Run: headless pygame with SDL's dummy video driver; simulated clock (each Clock.tick advances the game by its frame time, no real sleeping); random seed 0; keys injected as events and as key.get_pressed() state; no mouse input.
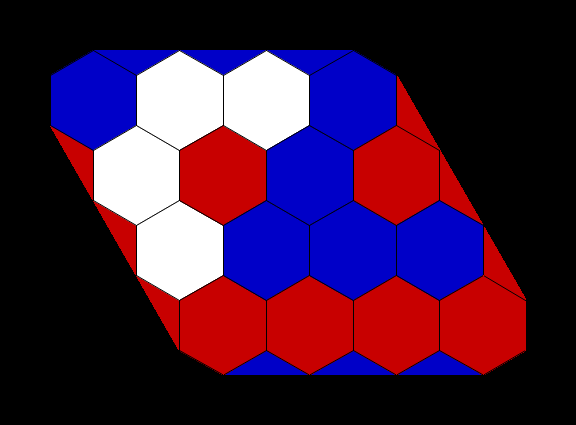
Frame 1 of 4 · flips 1–60 · no input
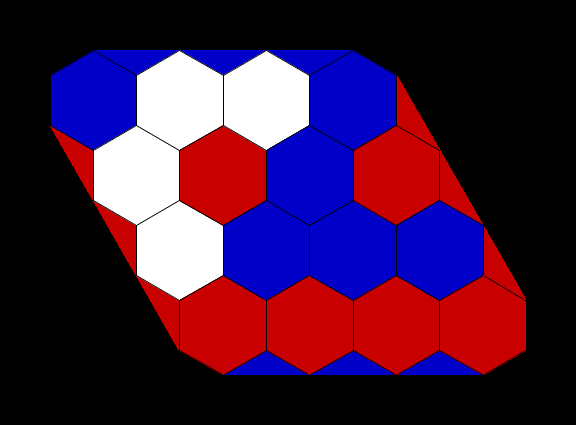
Frame 2 of 4 · flips 61–180 · tapped SPACE, RETURN · held RIGHT (→), D
Frame 3 of 4 · flips 181–300 · held DOWN (↓), S · screen unchanged from frame 2, image omitted
Frame 4 of 4 · flips 301–420 · held LEFT (←), A, UP (↑), W · screen unchanged from frame 3, image omitted

The pygame program that drew these frames:

import math
import random
import time
import pygame
from pygame import gfxdraw

GRID_WIDTH  = 4
GRID_HEIGHT = 4

SEARCH_DEPTH   = 4
SEARCH_PRUNING = True

GRAPHICS_ENABLED = True

HEXAGON_SIZE  = 50
HEXAGON_WIDTH = HEXAGON_SIZE * math.sqrt(3)

PADDING_X = HEXAGON_SIZE
PADDING_Y = HEXAGON_SIZE

SCREEN_WIDTH  = int(HEXAGON_WIDTH * (GRID_WIDTH + math.floor(GRID_HEIGHT/2) - 0.5) + PADDING_X * 2)
SCREEN_HEIGHT = int(HEXAGON_SIZE * (1.5 * GRID_HEIGHT + 0.5) + PADDING_Y * 2)

class Window():
	def __init__(self):
		if GRAPHICS_ENABLED:
			pygame.init()
			pygame.display.set_caption("Hex")
			pygame.font.init()
			
			self.root      = pygame.display.set_mode((SCREEN_WIDTH, SCREEN_HEIGHT))
			self.grid_area = pygame.Surface((int(HEXAGON_WIDTH * (GRID_WIDTH + math.floor(GRID_HEIGHT/2) - 0.5)), int(HEXAGON_SIZE * (1.5 * GRID_HEIGHT + 0.5))))

class Game():
	def __init__(self):
		self.board          = [[0 for x in range(GRID_HEIGHT)] for y in range(GRID_WIDTH)]
		self.playerColours  = {-1: (200, 0, 0), 0: (255, 255, 255), 1: (0, 0, 200)}
		self.currentPlayer  = 1
		self.currentMove    = 0
		self.isGameWon      = False
		self.isGameRunning  = False
		self.gameWindow     = Window()
		
	def getPossibleMoves(self, player, move):
		possibleMoves = {}
		for x in range(0, GRID_WIDTH):
			for y in range(0, GRID_HEIGHT):
				if self.board[x][y] == 1:
					if player == -1 and move == 1:
						possibleMoves[(x, y)] = 0
				if self.board[x][y] == 0:
					possibleMoves[(x, y)] = 0
		return possibleMoves
		
	def evaluateGame(self):
		paths = {-1: [], 1: []}
		scores = {-1: float('inf'), 1: float('inf')}
		
		for p in (1, -1):
			paths[p] = self.findPath(p)
			if len(paths[p]) > 0:
				scores[p] = len(paths[p]) - paths[p].count(p)
			else:
				scores[p] = float('inf')
				
		return scores[-1] - scores[1]
		
	def findPath(self, player):
		frontier = []
		cameFrom = {}
		costSoFar = {}
		
		if player == 1:
			for x in range(0, GRID_WIDTH):
				if self.board[x][0] in [player, 0]:
					frontier.append((0, (x, 0)))
					cameFrom[(x, 0)] = "start"
					costSoFar[(x, 0)] = 0
		else:
			for y in range(0, GRID_HEIGHT):
				if self.board[0][y] in [player, 0]:
					frontier.append((0, (0, y)))
					cameFrom[(0, y)] = "start"
					costSoFar[(0, y)] = 0
			
		while len(frontier) > 0:
			current = frontier.pop(0)[1]
			if (current[1] == GRID_HEIGHT-1 and player == 1) or (current[0] == GRID_WIDTH-1 and player == -1):
				cameFrom["goal"] = current
				break
			
			neighbours = [(current[0], current[1]-1), (current[0]+1, current[1]-1), (current[0]-1, current[1]), (current[0]+1, current[1]), (current[0]-1, current[1]+1), (current[0], current[1]+1)]
			valid = []
				
			for n in neighbours:
				if n[0] < GRID_WIDTH and n[1] < GRID_HEIGHT and n[0] >= 0 and n[1] >= 0:
					if self.board[n[0]][n[1]] in [player, 0]:
						valid.append(n)
				
			for n in valid:
				cost = costSoFar[current] + (self.board[n[0]][n[1]] != player)
				if n not in cameFrom or cost < costSoFar[n]:
					costSoFar[n] = cost
					priority = cost
					frontier.append((priority, n))
					cameFrom[n] = current
			
		if "goal" in cameFrom:
			current = cameFrom["goal"]
			path = []
			while current != "start":
				path.append(current)
				current = cameFrom[current]
			path.reverse()
		else:
			path = []
			
		return path
				
	def alphaBeta(self, player, move, depth, alpha, beta):
		possibleMoves = self.getPossibleMoves(player, move)
		if depth == 0 or len(possibleMoves) == 0:
			return self.evaluateGame()
		else:
			if player == 1:
				result = float('-inf')
				for m in possibleMoves:
					t = self.board[m[0]][m[1]]
					self.board[m[0]][m[1]] = player
					result = max(result, self.alphaBeta(-1, move+1, depth-1, alpha, beta))
					self.board[m[0]][m[1]] = t
					if result >= beta or result == float('inf'):
						break
					alpha = max(alpha, result)
				return result
			else:
				result = float('inf')
				for m in possibleMoves:
					t = self.board[m[0]][m[1]]
					self.board[m[0]][m[1]] = player
					result = min(result, self.alphaBeta(1, move+1, depth-1, alpha, beta))
					self.board[m[0]][m[1]] = t
					if result <= alpha or result == float('-inf'):
						break
					beta = min(beta, result)
				return result
				
	def miniMax(self, player, move, depth):
		possibleMoves = self.getPossibleMoves(player, move)
		if depth == 0 or len(possibleMoves) == 0:
			return self.evaluateGame()
		else:
			if player == 1:
				result = float('-inf')
				for m in possibleMoves:
					t = self.board[m[0]][m[1]]
					self.board[m[0]][m[1]] = player
					result = max(result, self.miniMax(-player, move+1, depth-1))
					self.board[m[0]][m[1]] = t
					if result == float('inf'):
						break
				return result
			else:
				result = float('inf')
				for m in possibleMoves:
					t = self.board[m[0]][m[1]]
					self.board[m[0]][m[1]] = player
					result = min(result, self.miniMax(-player, move+1, depth-1))
					self.board[m[0]][m[1]] = t
					if result == float('-inf'):
						break
				return result
					
	def pickMove(self, player):
		possibleMoves = self.getPossibleMoves(player, self.currentMove)
		bestScore = float('-inf') * player
		
		for m in possibleMoves:
			t = self.board[m[0]][m[1]]
			self.board[m[0]][m[1]] = player
			if SEARCH_PRUNING:
				possibleMoves[m] = self.alphaBeta(-player, self.currentMove+1, SEARCH_DEPTH-1, float('-inf'), float('inf'))
			else:
				possibleMoves[m] = self.miniMax(-player, self.currentMove+1, SEARCH_DEPTH-1)
			self.board[m[0]][m[1]] = t
			if player == 1:
				bestScore = max(bestScore, possibleMoves[m])
			else:
				bestScore = min(bestScore, possibleMoves[m])
			if possibleMoves[m] == float('inf') * player:
				break
			
		bestPossibleMoves = {}
		for m, s in possibleMoves.items():
			if s == bestScore:
				bestPossibleMoves[m] = s

		print("Best Score: %s " % bestScore, end="")
		if bestScore == float('-inf') * player:
			print("[Impossible to Win]")
		elif bestScore == float('inf') * player:
			print("[Guaranteed to Win]")
		else:
			print("")
			
		print("Best Moves: %s " % list(bestPossibleMoves.keys()))
		move, _ = random.choice(list(bestPossibleMoves.items()))
		print("Move Chosen: %s" % str(move))
		
		return move
	
	def runGame(self):
		self.isGameRunning = True
		gameStartTime = time.time()
		gameTotalTime = 0
		
		while self.isGameRunning:
			if GRAPHICS_ENABLED:
				self.drawGame()
				for event in pygame.event.get():
					if event.type == pygame.QUIT:
						self.isGameRunning = False
						pygame.quit()
						exit()
					elif event.type == pygame.KEYDOWN:
						if event.key == pygame.K_ESCAPE:
							self.isGameRunning = False
							pygame.quit()
							exit()
			if not self.isGameWon:
				moveStartTime = time.time()
				
				print("\nPLAYER %s'S TURN.\n" % self.currentPlayer)
										
				move = self.pickMove(self.currentPlayer)
				self.board[move[0]][move[1]] = self.currentPlayer
				
				moveEndTime = time.time()
				gameTotalTime += (moveEndTime-moveStartTime)
					
				score = self.evaluateGame()
										
				print("Current Score: %s " % score)
				print("Advantage: ", end="") 
				if score == float('inf') * self.currentPlayer:
					print("Player %i" % self.currentPlayer)
					self.isGameWon = True
				elif score == 0:
					print("None")
				else:
					print("Player %i" % int(score / abs(score)))
				
				print("Time Taken: %ss" % str(moveEndTime-moveStartTime))
				
				if self.isGameWon:
					print("\nPLAYER %s WINS!" % self.currentPlayer)
					print("Total Time Taken: %ss" % gameTotalTime)
					if not GRAPHICS_ENABLED:
						exit()
				else:
					self.currentPlayer = -self.currentPlayer
					self.currentMove += 1
					
					
	def drawGame(self):
		pygame.gfxdraw.aapolygon(self.gameWindow.grid_area, ((HEXAGON_WIDTH/2, 0), (HEXAGON_WIDTH * (GRID_WIDTH-0.5), 0), (HEXAGON_WIDTH * (GRID_WIDTH) + HEXAGON_WIDTH/2 * (GRID_HEIGHT - 2), HEXAGON_SIZE * (1.5 * GRID_HEIGHT + 0.5)), (HEXAGON_WIDTH/2 * (GRID_HEIGHT), HEXAGON_SIZE * (1.5 * GRID_HEIGHT + 0.5))), self.playerColours[1])
		pygame.gfxdraw.filled_polygon(self.gameWindow.grid_area, ((HEXAGON_WIDTH/2, 0), (HEXAGON_WIDTH * (GRID_WIDTH-0.5), 0), (HEXAGON_WIDTH * (GRID_WIDTH) + HEXAGON_WIDTH/2 * (GRID_HEIGHT - 2), HEXAGON_SIZE * (1.5 * GRID_HEIGHT + 0.5)), (HEXAGON_WIDTH/2 * (GRID_HEIGHT), HEXAGON_SIZE * (1.5 * GRID_HEIGHT + 0.5))), self.playerColours[1])
		pygame.gfxdraw.aapolygon(self.gameWindow.grid_area, ((0, 1.5 * HEXAGON_SIZE), (GRID_WIDTH * HEXAGON_WIDTH, 0.5 * HEXAGON_SIZE), (HEXAGON_WIDTH * (GRID_WIDTH) + HEXAGON_WIDTH/2 * (GRID_HEIGHT - 1), HEXAGON_SIZE * (1.5 * GRID_HEIGHT - 1)), (HEXAGON_WIDTH/2 * (GRID_HEIGHT - 1), HEXAGON_SIZE * (1.5 * GRID_HEIGHT))), self.playerColours[-1])
		pygame.gfxdraw.filled_polygon(self.gameWindow.grid_area, ((0, 1.5 * HEXAGON_SIZE), (GRID_WIDTH * HEXAGON_WIDTH, 0.5 * HEXAGON_SIZE), (HEXAGON_WIDTH * (GRID_WIDTH) + HEXAGON_WIDTH/2 * (GRID_HEIGHT - 1), HEXAGON_SIZE * (1.5 * GRID_HEIGHT - 1)), (HEXAGON_WIDTH/2 * (GRID_HEIGHT - 1), HEXAGON_SIZE * (1.5 * GRID_HEIGHT))), self.playerColours[-1])
		
		for x in range(0, len(self.board)):
			for y in range(0, len(self.board[x])):
				pygame.gfxdraw.aapolygon(self.gameWindow.grid_area, [((x+0.5) * HEXAGON_SIZE * math.sqrt(3) + y * HEXAGON_SIZE * math.sqrt(3)/2 + HEXAGON_SIZE * math.cos(2 * math.pi * (i / 6 + 1/12)), (y+0.675) * HEXAGON_SIZE * 1.5 + HEXAGON_SIZE * math.sin(2 * math.pi * (i / 6 + 1/12))) for i in range(6)], self.playerColours[self.board[x][y]])
				pygame.gfxdraw.filled_polygon(self.gameWindow.grid_area, [((x+0.5) * HEXAGON_SIZE * math.sqrt(3) + y * HEXAGON_SIZE * math.sqrt(3)/2 ++ HEXAGON_SIZE * math.cos(2 * math.pi * (i / 6 + 1/12)), (y+0.675) * HEXAGON_SIZE * 1.5 + HEXAGON_SIZE * math.sin(2 * math.pi * (i / 6 + 1/12))) for i in range(6)], self.playerColours[self.board[x][y]])
				pygame.gfxdraw.aapolygon(self.gameWindow.grid_area, [((x+0.5) * HEXAGON_SIZE * math.sqrt(3) + y * HEXAGON_SIZE * math.sqrt(3)/2 + HEXAGON_SIZE * math.cos(2 * math.pi * (i / 6 + 1/12)), (y+0.675) * HEXAGON_SIZE * 1.5 + HEXAGON_SIZE * math.sin(2 * math.pi * (i / 6 + 1/12))) for i in range(6)], (0,0,0))
		
		self.gameWindow.root.blit(self.gameWindow.grid_area, (PADDING_X, PADDING_Y))
		pygame.display.flip()
		
game = Game()
game.runGame()
